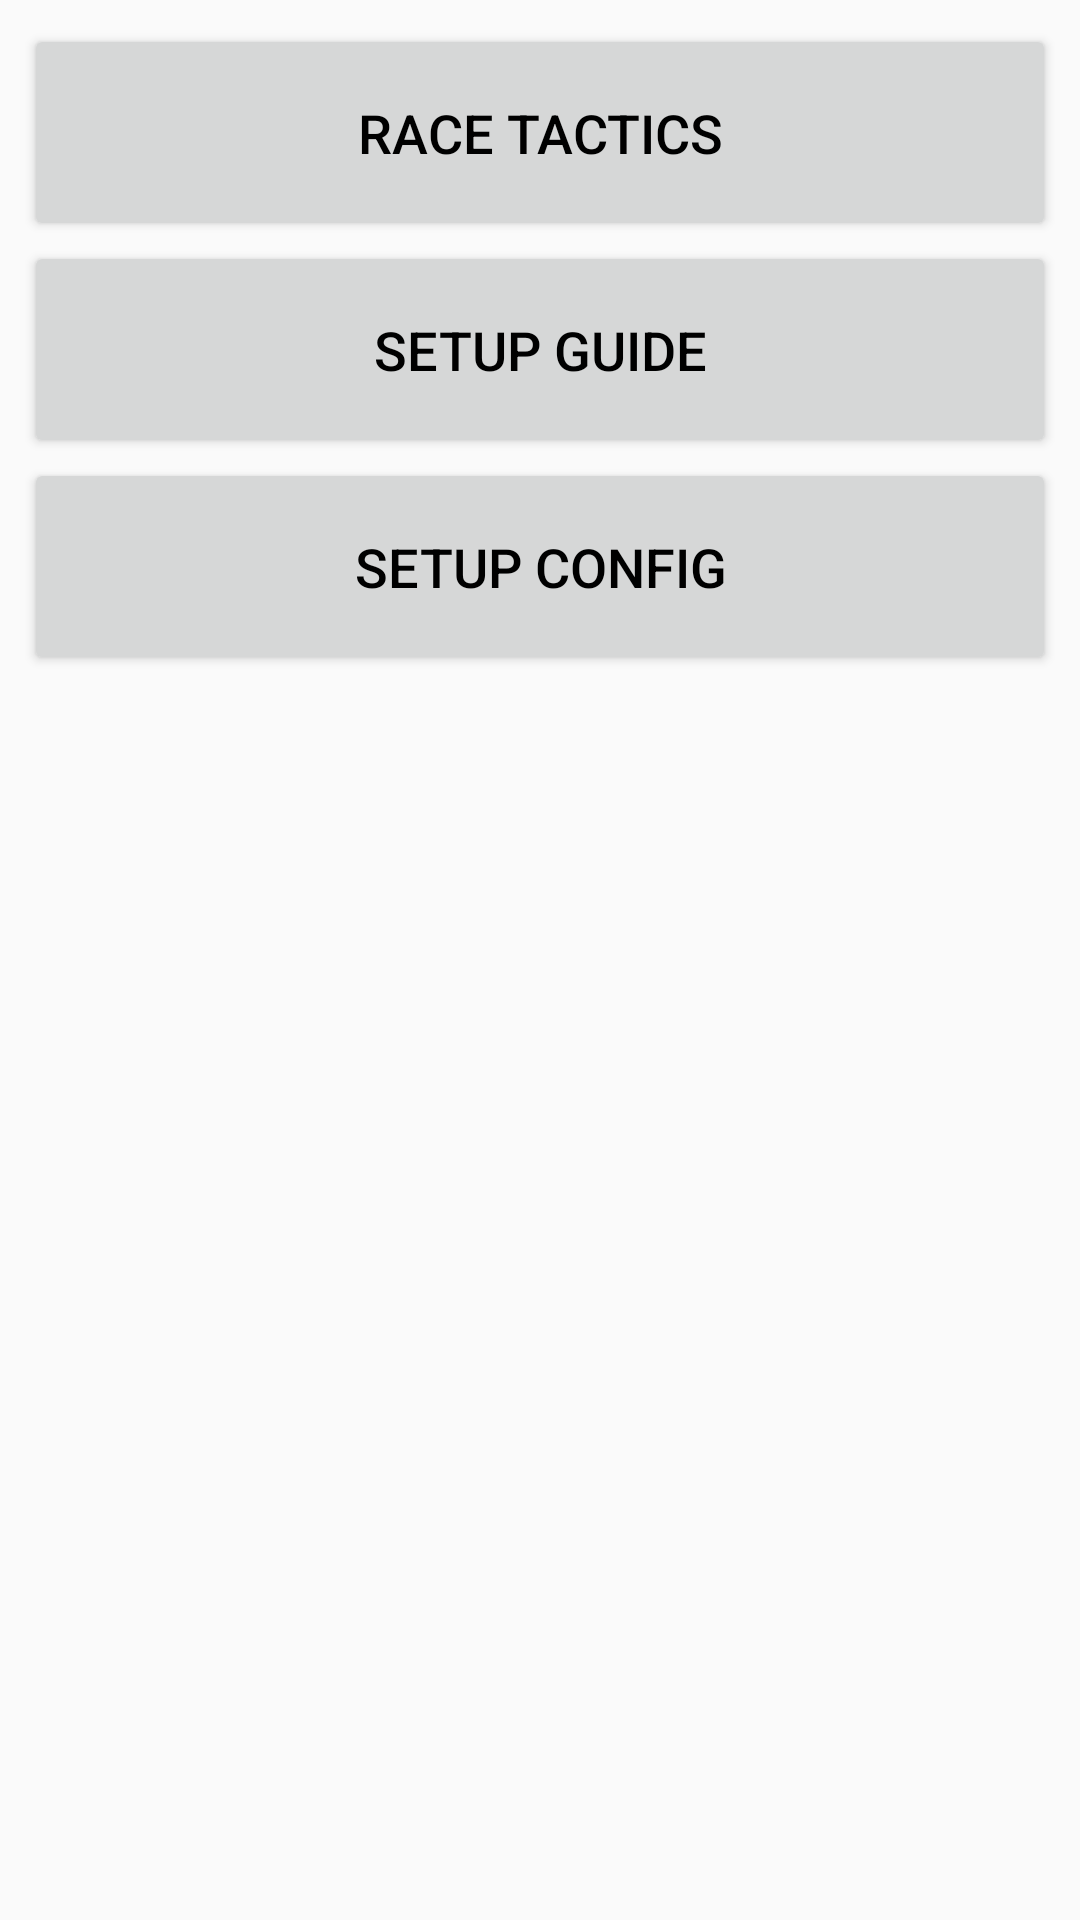

Layout XML and referenced resources for this Android screen:
<!-- AndroidManifest.xml: application theme SetupConfigurator -->
<!-- res/layout/activity_main.xml -->
<?xml version="1.0" encoding="utf-8"?>
<RelativeLayout
    xmlns:android="http://schemas.android.com/apk/res/android"
    xmlns:tools="http://schemas.android.com/tools"
    android:layout_width="match_parent"
    android:layout_height="match_parent"
    android:padding="8dp"
    tools:context=".view.MainActivity">

    <Button
        android:id="@+id/button_race_tactics"
        android:layout_width="match_parent"
        android:layout_height="wrap_content"
        android:layout_alignParentTop="true"
        android:padding="24dp"
        android:text="@string/race_tactics"
        android:textColor="@color/black"
        android:textSize="18sp" />

    <Button
        android:id="@+id/button_setup_guide"
        android:layout_width="match_parent"
        android:layout_height="wrap_content"
        android:layout_below="@+id/button_race_tactics"
        android:padding="24dp"
        android:text="Setup Guide"
        android:textColor="@color/black"
        android:textSize="18sp" />

    <Button
        android:id="@+id/button_setup_config"
        android:layout_width="match_parent"
        android:layout_height="wrap_content"
        android:layout_below="@+id/button_setup_guide"
        android:padding="24dp"
        android:text="Setup Config"
        android:textColor="@color/black"
        android:textSize="18sp" />

</RelativeLayout>
<!-- resources referenced by this layout -->
<resources>
  <color name="black">#FF000000</color>
  <string name="race_tactics">Race Tactics</string>
  <style name="SetupConfigurator" parent="Theme.AppCompat.Light.NoActionBar">
          
          <item name="colorPrimary">#AE0000</item>
          <item name="colorPrimaryVariant">#7A0000</item>
          <item name="colorOnPrimary">@color/white</item>
          
          <item name="colorSecondary">#FF6767</item>
          <item name="colorSecondaryVariant">#8C4444</item>
          <item name="colorOnSecondary">@color/black</item>
          
          <item name="android:statusBarColor" tools:targetApi="l">?attr/colorPrimaryVariant</item>
          <item name="android:forceDarkAllowed" tools:targetApi="q">false</item>
          
      </style>
  <color name="white">#FFFFFFFF</color>
</resources>
